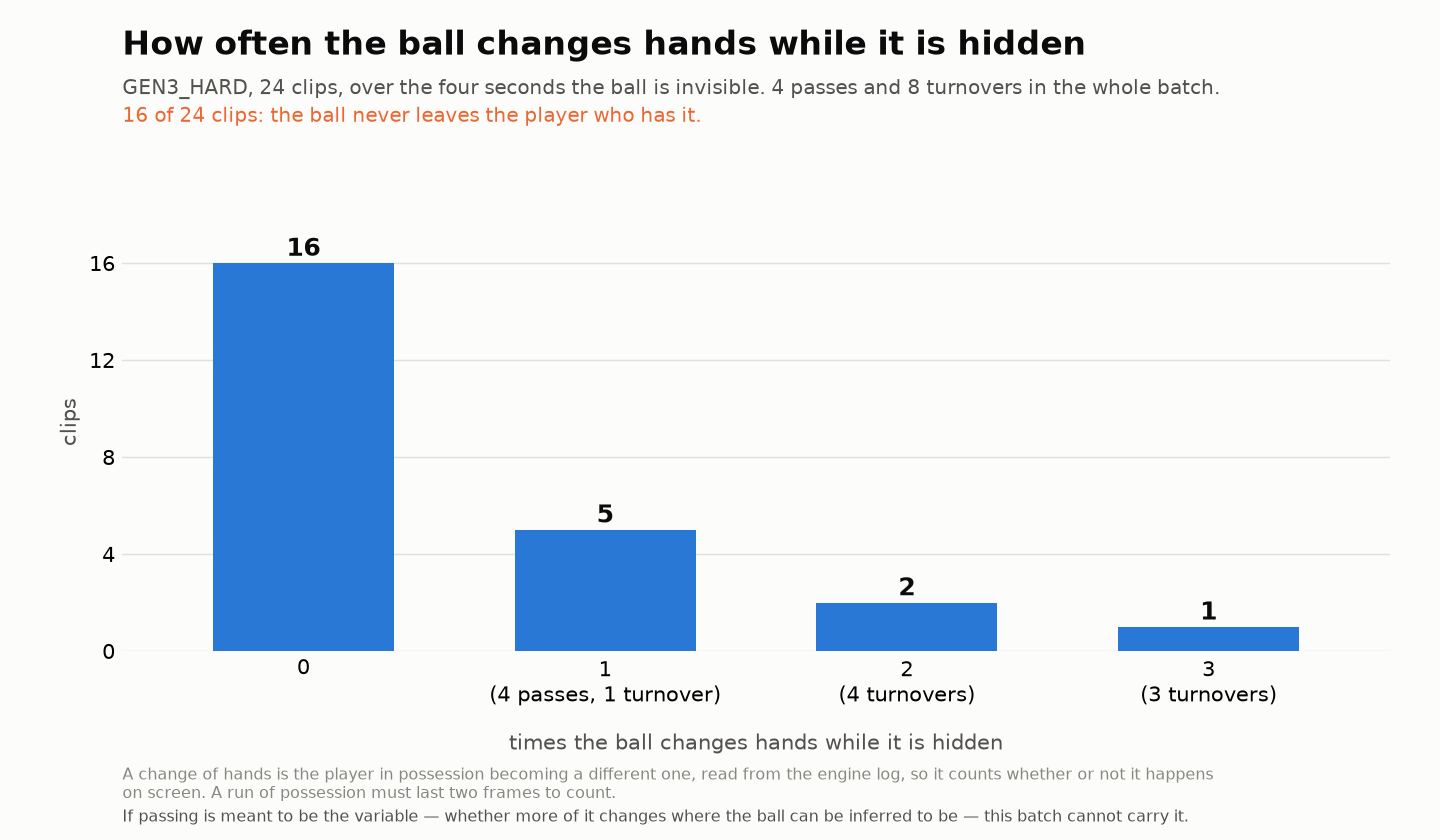

Data behind this chart, as committed beside it:
clip, situation, passes, turnovers, changes
clip_01, gk_throw, 1, 0, 1
clip_02, open, 0, 0, 0
clip_03, gk_throw, 1, 0, 1
clip_04, gk_throw, 0, 0, 0
clip_05, kickoff, 0, 0, 0
clip_06, open, 0, 0, 0
clip_07, corner, 0, 1, 1
clip_08, kickoff, 0, 0, 0
clip_09, corner, 1, 0, 1
clip_10, open, 1, 0, 1
clip_11, gk_throw, 0, 0, 0
clip_12, open, 0, 0, 0
clip_13, gk_throw, 0, 0, 0
clip_14, open, 0, 2, 2
clip_15, corner, 0, 0, 0
clip_16, corner, 0, 3, 3
clip_17, corner, 0, 2, 2
clip_18, open, 0, 0, 0
clip_19, kickoff, 0, 0, 0
clip_20, open, 0, 0, 0
clip_21, kickoff, 0, 0, 0
clip_22, open, 0, 0, 0
clip_23, kickoff, 0, 0, 0
clip_24, open, 0, 0, 0
